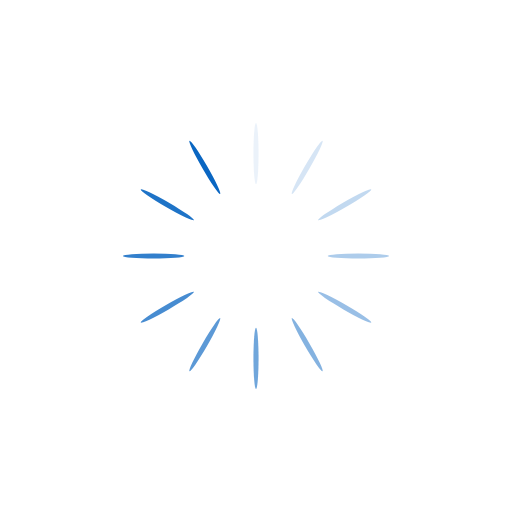
t = 0.00 s
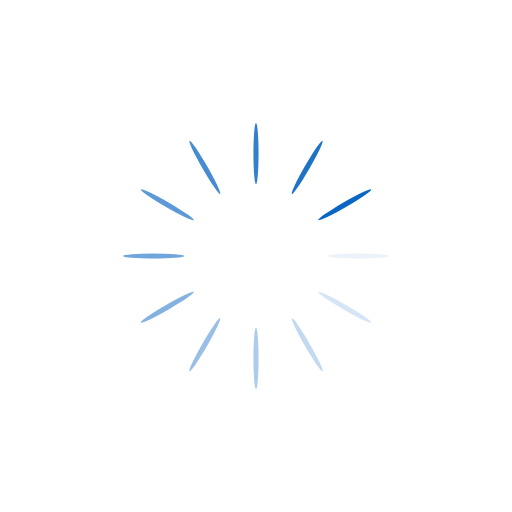
t = 0.25 s
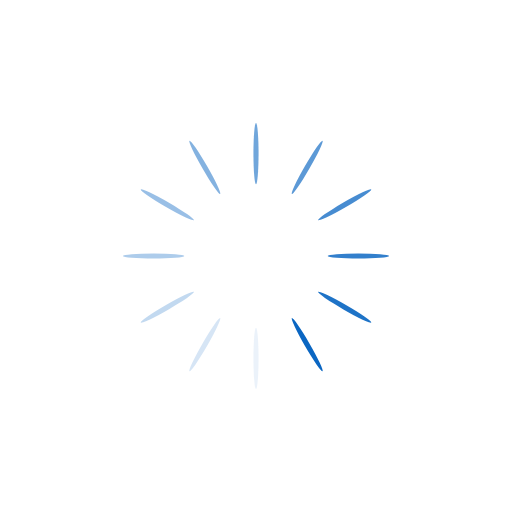
t = 0.50 s
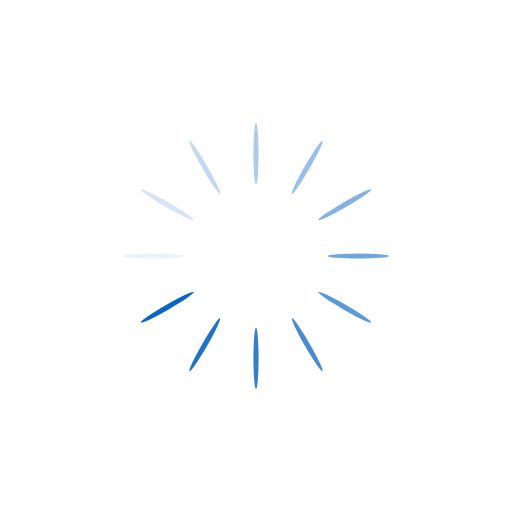
t = 0.75 s

The animated SVG that drew these frames (rendered in a browser with its animation timeline set to each time). Animation: 12 SMIL elements (animate=12); one cycle of 1.00 s, repeats indefinitely.

<?xml version="1.0" encoding="utf-8"?>
<svg xmlns="http://www.w3.org/2000/svg" xmlns:xlink="http://www.w3.org/1999/xlink" style="margin: auto; background: rgb(255, 255, 255); display: block; shape-rendering: auto;" width="200px" height="200px" viewBox="0 0 100 100" preserveAspectRatio="xMidYMid">
<g transform="rotate(0 50 50)">
  <rect x="49.5" y="24" rx="0.5" ry="6" width="1" height="12" fill="#0a66c2">
    <animate attributeName="opacity" values="1;0" keyTimes="0;1" dur="1s" begin="-0.9166666666666666s" repeatCount="indefinite"></animate>
  </rect>
</g><g transform="rotate(30 50 50)">
  <rect x="49.5" y="24" rx="0.5" ry="6" width="1" height="12" fill="#0a66c2">
    <animate attributeName="opacity" values="1;0" keyTimes="0;1" dur="1s" begin="-0.8333333333333334s" repeatCount="indefinite"></animate>
  </rect>
</g><g transform="rotate(60 50 50)">
  <rect x="49.5" y="24" rx="0.5" ry="6" width="1" height="12" fill="#0a66c2">
    <animate attributeName="opacity" values="1;0" keyTimes="0;1" dur="1s" begin="-0.75s" repeatCount="indefinite"></animate>
  </rect>
</g><g transform="rotate(90 50 50)">
  <rect x="49.5" y="24" rx="0.5" ry="6" width="1" height="12" fill="#0a66c2">
    <animate attributeName="opacity" values="1;0" keyTimes="0;1" dur="1s" begin="-0.6666666666666666s" repeatCount="indefinite"></animate>
  </rect>
</g><g transform="rotate(120 50 50)">
  <rect x="49.5" y="24" rx="0.5" ry="6" width="1" height="12" fill="#0a66c2">
    <animate attributeName="opacity" values="1;0" keyTimes="0;1" dur="1s" begin="-0.5833333333333334s" repeatCount="indefinite"></animate>
  </rect>
</g><g transform="rotate(150 50 50)">
  <rect x="49.5" y="24" rx="0.5" ry="6" width="1" height="12" fill="#0a66c2">
    <animate attributeName="opacity" values="1;0" keyTimes="0;1" dur="1s" begin="-0.5s" repeatCount="indefinite"></animate>
  </rect>
</g><g transform="rotate(180 50 50)">
  <rect x="49.5" y="24" rx="0.5" ry="6" width="1" height="12" fill="#0a66c2">
    <animate attributeName="opacity" values="1;0" keyTimes="0;1" dur="1s" begin="-0.4166666666666667s" repeatCount="indefinite"></animate>
  </rect>
</g><g transform="rotate(210 50 50)">
  <rect x="49.5" y="24" rx="0.5" ry="6" width="1" height="12" fill="#0a66c2">
    <animate attributeName="opacity" values="1;0" keyTimes="0;1" dur="1s" begin="-0.3333333333333333s" repeatCount="indefinite"></animate>
  </rect>
</g><g transform="rotate(240 50 50)">
  <rect x="49.5" y="24" rx="0.5" ry="6" width="1" height="12" fill="#0a66c2">
    <animate attributeName="opacity" values="1;0" keyTimes="0;1" dur="1s" begin="-0.25s" repeatCount="indefinite"></animate>
  </rect>
</g><g transform="rotate(270 50 50)">
  <rect x="49.5" y="24" rx="0.5" ry="6" width="1" height="12" fill="#0a66c2">
    <animate attributeName="opacity" values="1;0" keyTimes="0;1" dur="1s" begin="-0.16666666666666666s" repeatCount="indefinite"></animate>
  </rect>
</g><g transform="rotate(300 50 50)">
  <rect x="49.5" y="24" rx="0.5" ry="6" width="1" height="12" fill="#0a66c2">
    <animate attributeName="opacity" values="1;0" keyTimes="0;1" dur="1s" begin="-0.08333333333333333s" repeatCount="indefinite"></animate>
  </rect>
</g><g transform="rotate(330 50 50)">
  <rect x="49.5" y="24" rx="0.5" ry="6" width="1" height="12" fill="#0a66c2">
    <animate attributeName="opacity" values="1;0" keyTimes="0;1" dur="1s" begin="0s" repeatCount="indefinite"></animate>
  </rect>
</g>
<!-- [ldio] generated by https://loading.io/ --></svg>